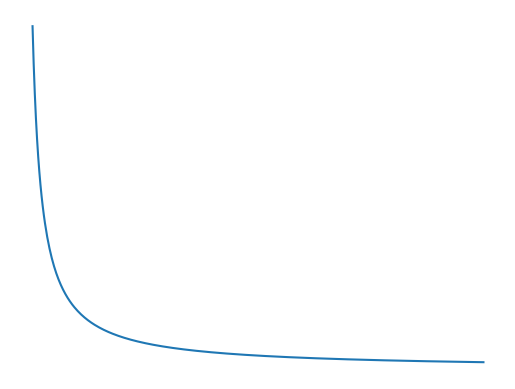

The script that saved this image:
import numpy as np
import matplotlib.pyplot as plt

x = np.linspace(0.1, 5, 400)
plt.plot(x, 1/x)
plt.axis("off")
plt.savefig("curve.svg")
